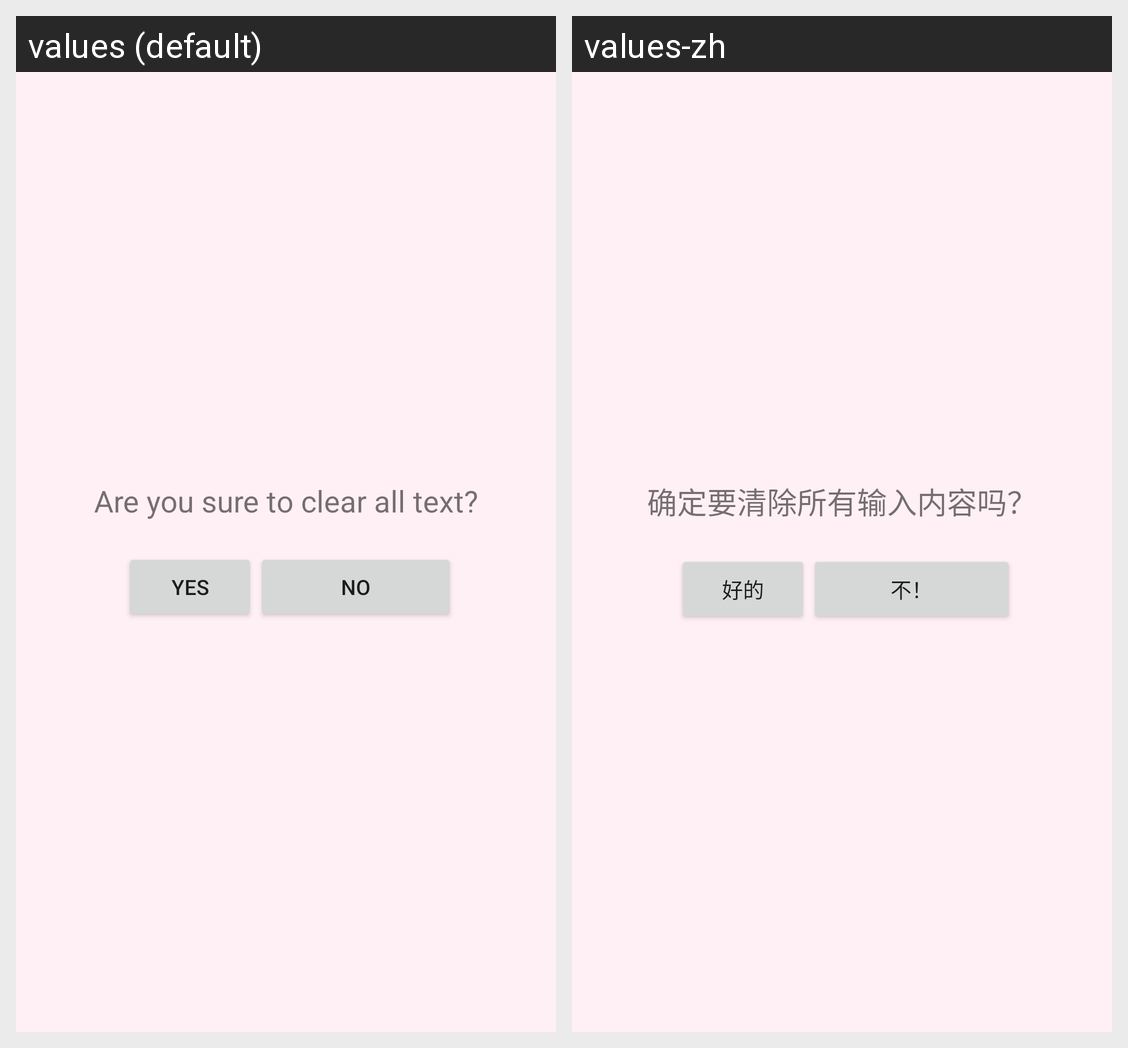

Locale-by-locale string values for the Android screen shown in this grid:
Android screen res/layout/all_clear_fragment_layout.xml rendered under 2 locales, left to right: values (default), values-zh. Device: Nexus 5 (rendered at 1080×1920; each locale shown at half size, 540×960, under a caption strip naming it); theme Sui.Theme.
Strings drawn on this screen, with the default value and each locale's value (text and hints the layout hard-codes, and strings that could not be matched under every locale, appear in the picture but are not listed):

all_clear_confirm
  values: Are you sure to clear all text?
  values-zh: 确定要清除所有输入内容吗？

yes
  values: Yes
  values-zh: 好的

No
  values: No
  values-zh: 不！
